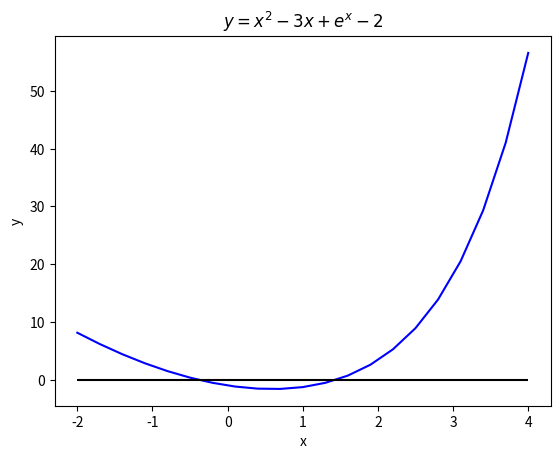

Write the Python code that produced this figure.
# -*- coding: utf-8 -*-
"""
Created on Mon Feb 22 14:04:17 2021

@author: Usuario
"""

import numpy as np 
import matplotlib.pylab as plt

# =========== DATOS ===========
    
xmin,xmax = -2,4
numint = 20

prec = 1e-11   #precision de la solucion

# =========== FUNCIONES ===========

def f(x):
    y = x**2-3*x+np.exp(x)-2
    return y

def biseccion(f,a,b,p):
    c = (a+b)/2
    while abs(f(c))>p:
        c=(a+b)/2
        if np.sign(f(a)) != np.sign(f(c)):
            b = c
        else:
            a = c
    return (c,f(c))

# =========== PROGRAMA ===========
            
x = np.linspace(xmin,xmax,numint+1)
y = f(x)
n = 0

#variables para almacenar raíces
xs = []
ys = []

print('='*10)
print('Método de la bisección')

for i in range(numint):
    if np.sign(y[i]) != np.sign(y[i+1]):
        n += 1
        print('raiz %d: intervalo (%f,%f)' % (n,x[i],x[i+1]))
        sol = biseccion(f,x[i],x[i+1],prec)
        xs.append(sol[0])
        ys.append(sol[1])
        print('x%d=%.10f   f(x%d)=%.13f' % (n,xs[n-1],n,ys[n-1]))
        
        
# =========== GRÁFICA ===========

plt.plot(x,y,'b-')

plt.hlines(0,xmin,xmax,'black')

plt.xlabel('x')
plt.ylabel('y')
plt.title('$y=x^2-3x+e^x-2$')

plt.show()
